Run: headless pygame with SDL's dummy video driver; simulated clock (each Clock.tick advances the game by its frame time, no real sleeping); random seed 0; keys injected as events and as key.get_pressed() state; no mouse input.
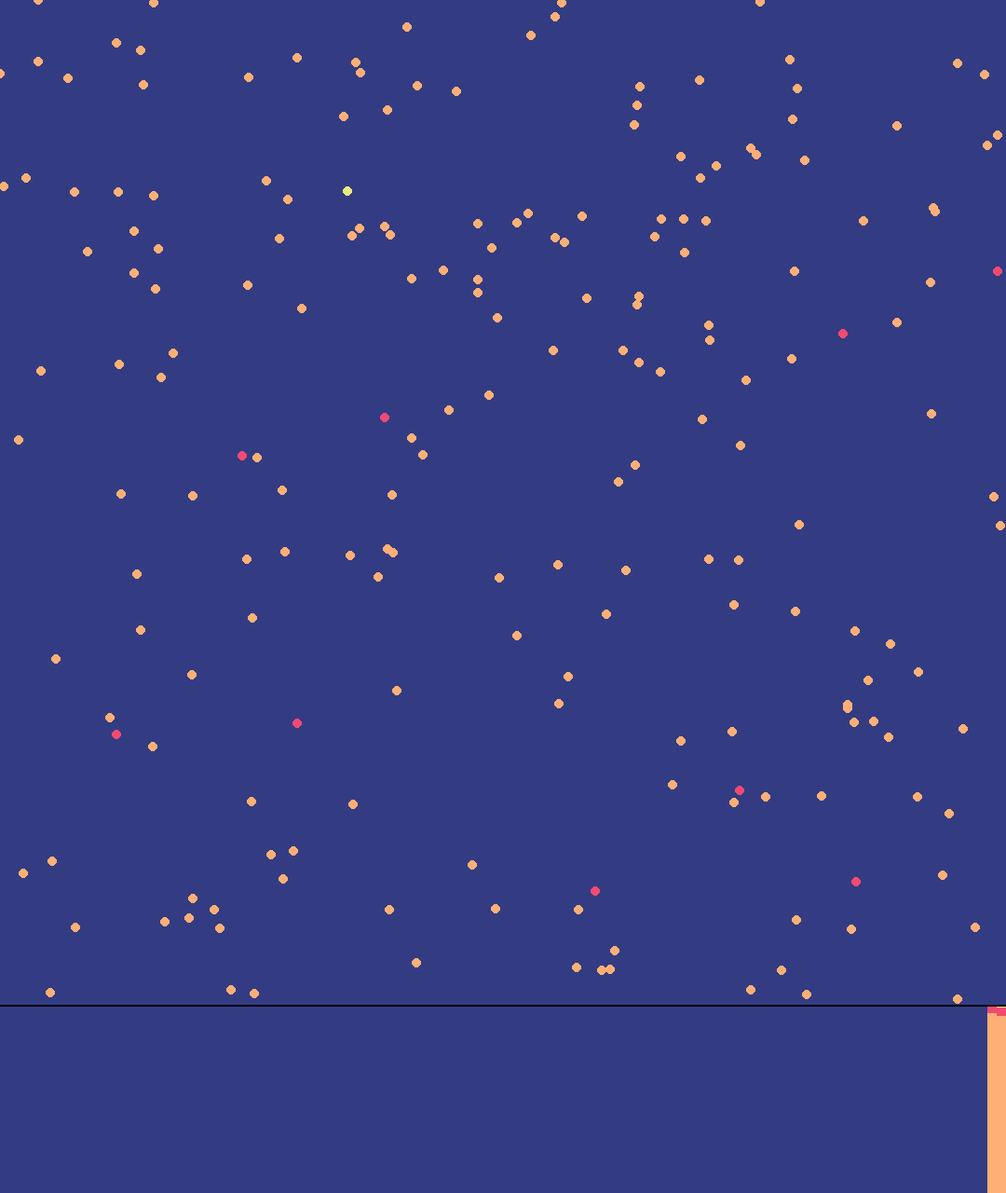
Frame 1 of 4 · flips 1–60 · no input
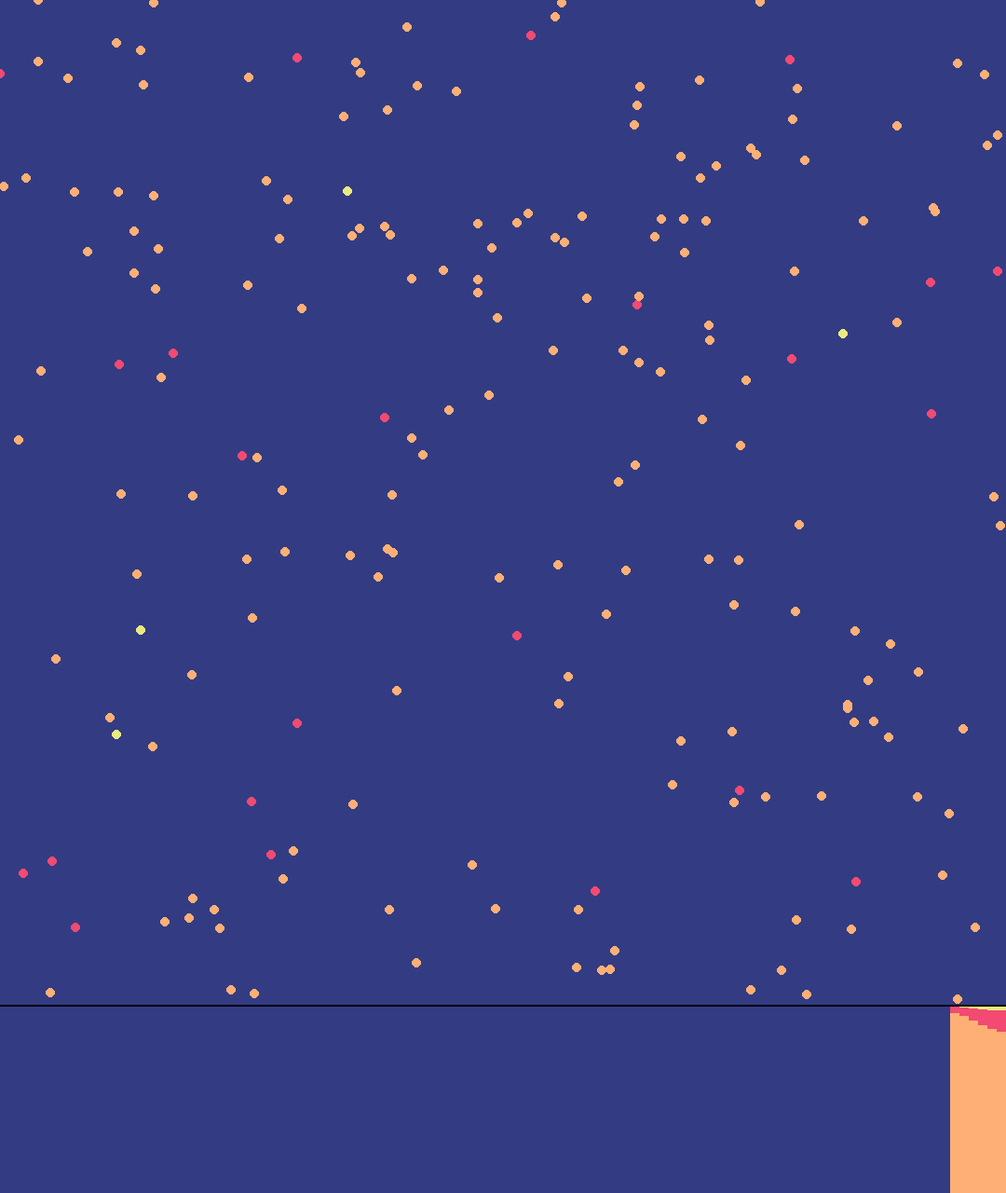
Frame 2 of 4 · flips 61–180 · tapped SPACE, RETURN · held RIGHT (→), D
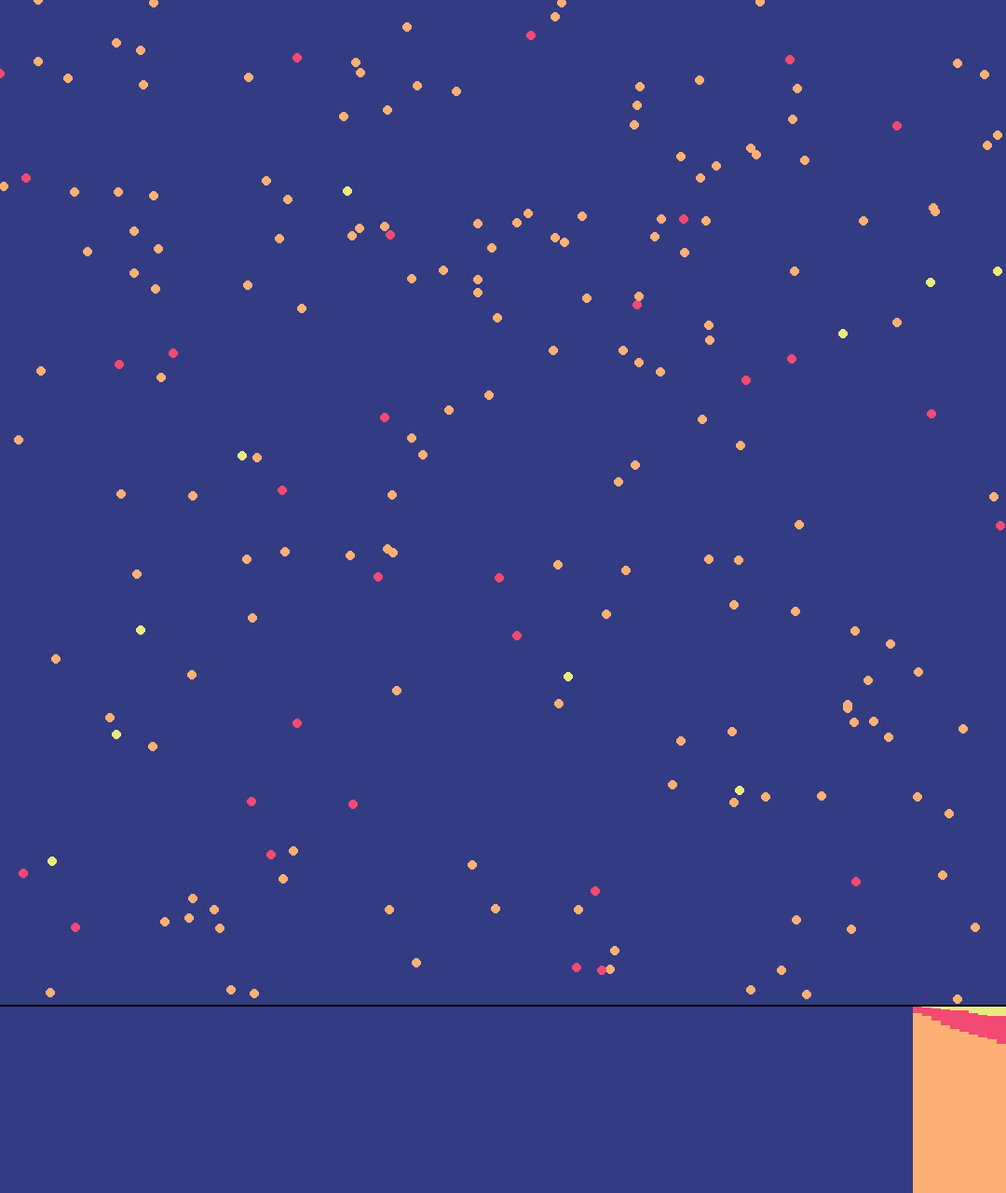
Frame 3 of 4 · flips 181–300 · held DOWN (↓), S
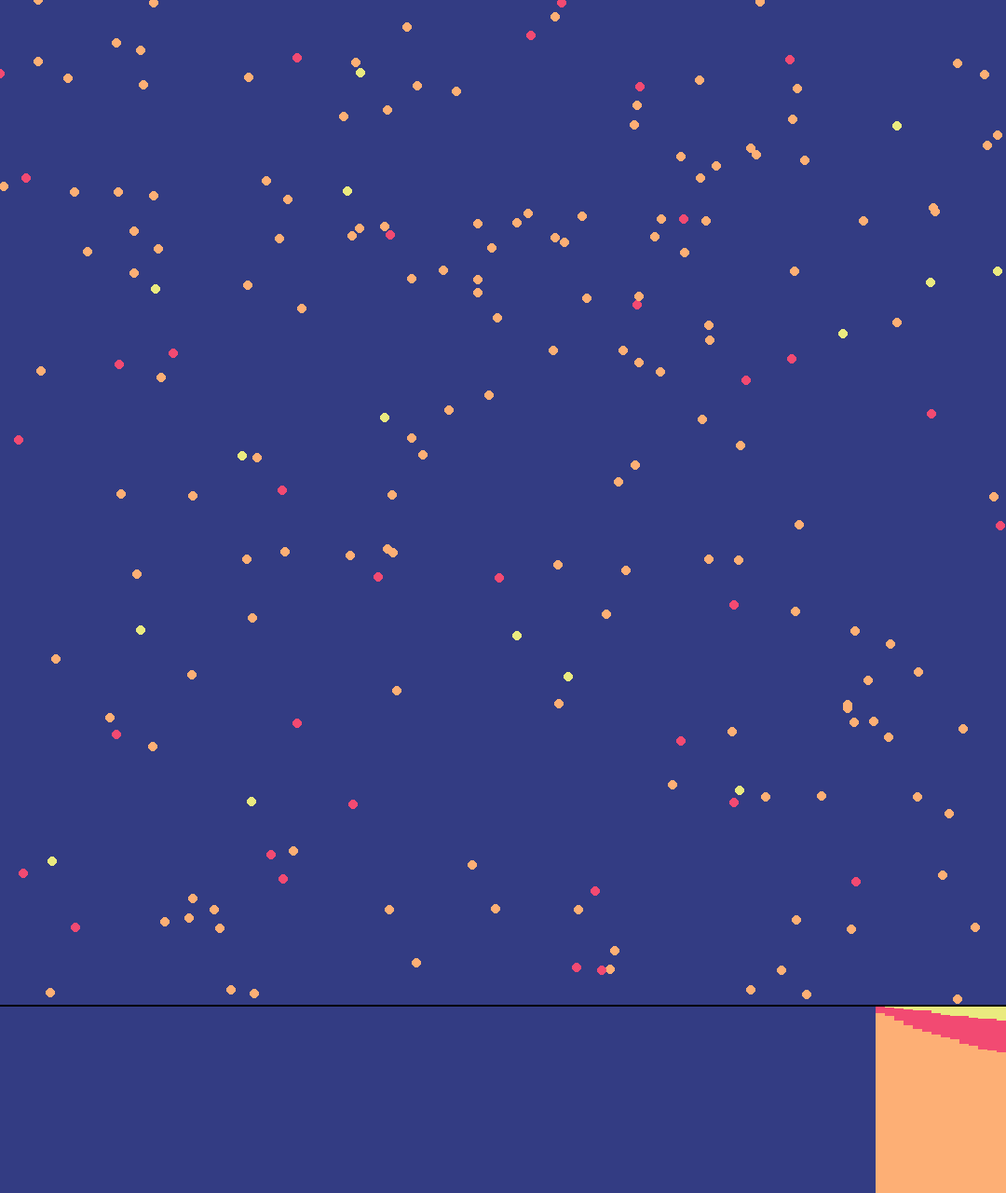
Frame 4 of 4 · flips 301–420 · held LEFT (←), A, UP (↑), W

The pygame program that drew these frames:

from collections import deque
import pygame

import random

class PARAMS():
    # dimensions
    SCREEN_WIDTH = 1080
    SCREEN_HEIGHT = 1280
    
    FPS = 30

    TICKSPEED = 1
    # colors
    BG_COLOR = pygame.Color(51, 60, 131)
    PT_COLORS = [pygame.Color(253, 175, 117), pygame.Color(242, 74, 114), pygame.Color(234, 234, 127), pygame.Color(78, 162, 245)]
    # simulation parameters
    POP = 200
    INF_RATE = 0.02
    REC_RATE = 0.05
    WEAR_RATE = 0.01
    VAC_RATE = 0
    VAC_WEAR_RATE = 0.003

class Person():
    def __init__(self) -> None:
        self.x = random.randint(0, PARAMS.SCREEN_WIDTH)
        self.y = random.randint(0, PARAMS.SCREEN_HEIGHT - 205)
        self.status = 0 if random.random() > PARAMS.INF_RATE else 1
        
    def update(self):
        if self.status == 0:
            r = random.random()
            if r < PARAMS.INF_RATE:
                self.status = 1
            elif r > (1 - PARAMS.VAC_RATE):
                self.status = 3
        elif self.status == 1 and random.random() < PARAMS.REC_RATE:
            self.status = 2
        elif self.status == 2:
            r = random.random()
            if r < PARAMS.WEAR_RATE:
                self.status = 1
            elif r > (1 - PARAMS.VAC_RATE):
                self.status = 3
        elif self.status == 3 and random.random() < PARAMS.VAC_WEAR_RATE:
            self.status = 0


    def draw(self):
        pygame.draw.circle(screen, PARAMS.PT_COLORS[self.status], (self.x, self.y), 5)

screen = pygame.display.set_mode( (PARAMS.SCREEN_WIDTH, PARAMS.SCREEN_HEIGHT) )

clock = pygame.time.Clock()
framecount = 0

people = [Person() for _ in range(PARAMS.POP)]

inf_prob = 0

hist = deque([[0, 0, 0, 0] for i in range(108)])

running = True
while running:
    for event in pygame.event.get():
        if event.type == pygame.QUIT:
            running = False

    if framecount % (PARAMS.FPS / PARAMS.TICKSPEED) == 0:
        pop_stat = [0, 0, 0, 0]
        for person in people:
            person.update()
            pop_stat[person.status] += 1
        hist.append(pop_stat)
        hist.popleft()
        print(hist[-1])
        inf_prob = PARAMS.INF_RATE * pop_stat[0] * pop_stat[1] / PARAMS.POP

    screen.fill(PARAMS.BG_COLOR)

    pygame.draw.rect(screen, (0, 0, 0), (0, 1078, 1080, 2))

    for person in people:
        person.draw()

    for i, stat in enumerate(hist):
        sus = stat[0]
        inf = stat[1]
        rec = stat[2]
        vac = stat[3]
        x = 10 * i
        pygame.draw.rect(screen, PARAMS.PT_COLORS[3], (x, 1080, 10, vac))
        pygame.draw.rect(screen, PARAMS.PT_COLORS[2], (x, 1080 + vac, 10, rec))
        pygame.draw.rect(screen, PARAMS.PT_COLORS[1], (x, 1080 + vac + rec, 10, inf))
        pygame.draw.rect(screen, PARAMS.PT_COLORS[0], (x, 1080 + vac + rec + inf, 10, sus))

    pygame.display.flip()
    
    framecount += 1
    clock.tick(PARAMS.FPS)

pygame.quit()
